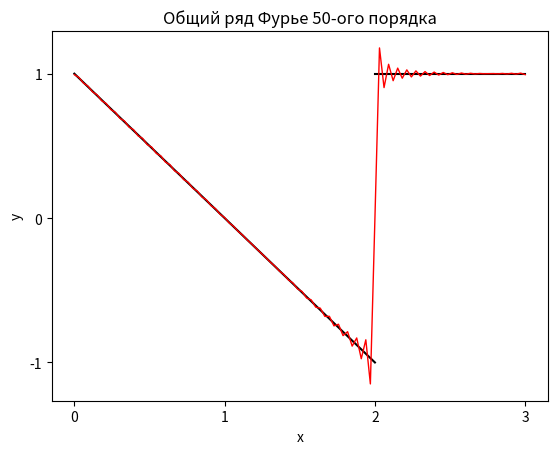

Here is the Python script that generated this plot:
import matplotlib.pyplot as plt
import numpy as np

##Полный ряд Фурье
pi = np.pi
n = 50


def a_n(k):
    # return 1 / (pi * k) * (-1 * np.sin(2 * pi * k / 3) + (3 / (2 * pi * k)) * (1 - np.cos(2 * pi * k / 3)))
    return 1 / (pi * k) * (-2 * np.sin(4 * pi * k / 3) + (3 / (2 * pi * k)) * (1 - np.cos(4 * pi * k / 3)))


def b_n(k):
    # return 1 / (pi * k) * (3 * np.cos(pi * k) - np.cos(2 * pi * k / 3) + (3 / (2 * pi * k)) * np.sin(2 * pi * k / 3))
    return 1 / (pi * k) * (2 * np.cos(4 * pi * k / 3) - (3 / (2 * pi * k)) * np.sin(4 * pi * k / 3))


def y_2(x):
    if x >= 0 and x < 2:
        return 1 - x
    else:
        return 1


x = np.linspace(0, 3, 100)
y = []
for x_i in x:
    if x_i % 2 == 0 and x_i != 0:
        y_i = 0
    else:
        y_i = 1 / 3
        for i in range(1, n + 1):
            y_i += a_n(i) * np.cos(2 * pi * i * x_i / 3) + b_n(i) * np.sin(2 * pi * i * x_i / 3)
    y.append(y_i)
plt.figure()
plt.yticks([-1, 0, 1, 2, 3, 4, 5, 6, 7, 8, 9])
plt.xticks([0, 1, 2, 3])
plt.xlabel("x")
plt.ylabel("y")
plt.title("Общий ряд Фурье " + str(n) + "-ого порядка")

plt.plot([0, 1, 2], [1, 0, -1], color='black')
plt.plot([2, 3], [1, 1], color='black')
plt.plot(x, y, color='red', linewidth=1)
plt.show()
